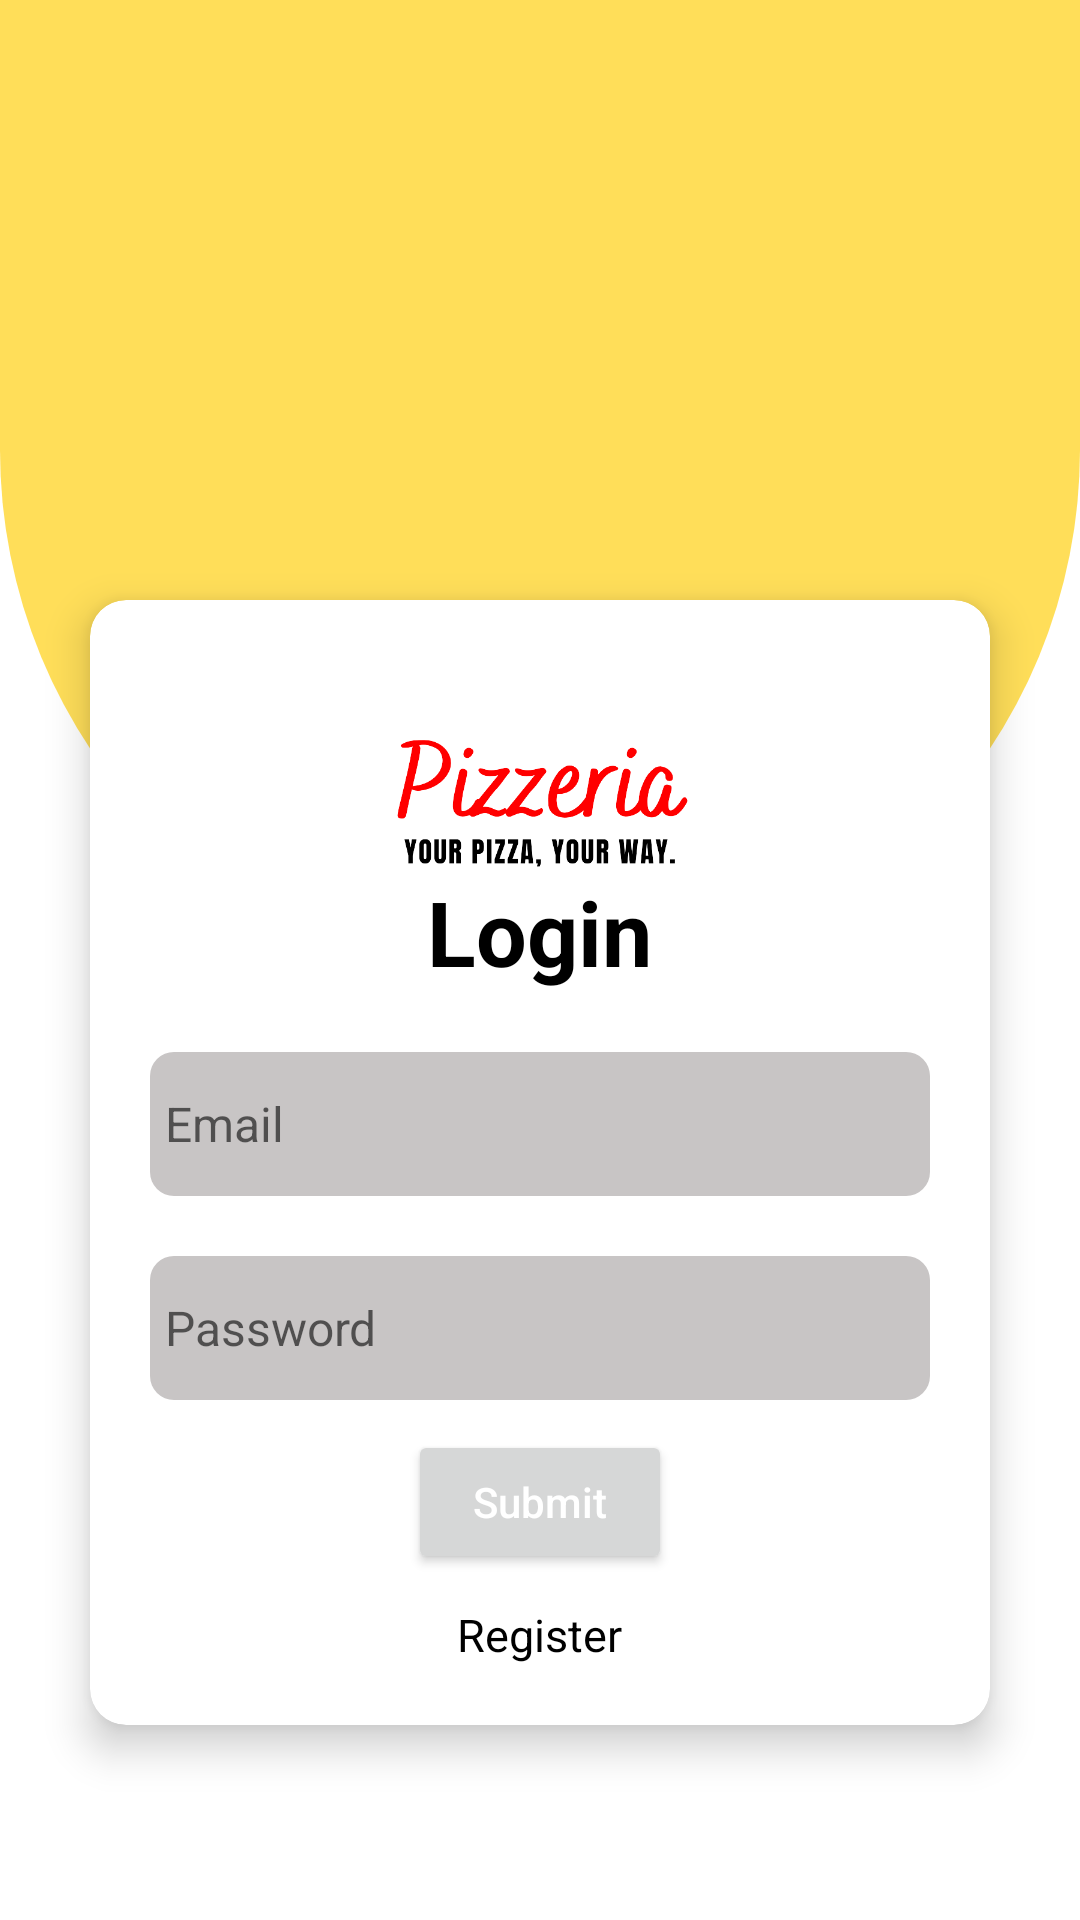

Reconstruct the res/layout file that produces this screen, plus the resources it refers to.
<!-- AndroidManifest.xml: application theme Theme.Karansinh_Jadav_Final_Project -->
<!-- res/layout/activity_login.xml -->
<?xml version="1.0" encoding="utf-8"?>
<RelativeLayout xmlns:android="http://schemas.android.com/apk/res/android"
    xmlns:app="http://schemas.android.com/apk/res-auto"
    xmlns:tools="http://schemas.android.com/tools"
    android:layout_width="match_parent"
    android:layout_height="match_parent"
    tools:context=".LoginActivity">

    <LinearLayout
        android:layout_width="match_parent"
        android:layout_height="330dp"
        android:background="@drawable/home_background"
        android:orientation="vertical">
    </LinearLayout>

    <LinearLayout
        android:layout_width="match_parent"
        android:layout_height="match_parent"
        android:orientation="vertical">

        <androidx.cardview.widget.CardView
            android:layout_width="300dp"
            android:layout_height="wrap_content"
            android:layout_gravity="center_horizontal"
            app:cardCornerRadius="12dp"
            android:layout_marginTop="200dp"
            app:cardElevation="8dp">
            <LinearLayout
                android:layout_width="match_parent"
                android:layout_height="match_parent"
                android:orientation="vertical"
                android:padding="20sp">

                <ImageView
                    android:layout_width="wrap_content"
                    android:layout_height="100dp"
                    android:layout_gravity="center_horizontal"
                    android:src="@drawable/pizzeria_logo" />

                <TextView
                    android:layout_width="wrap_content"
                    android:layout_height="wrap_content"
                    android:layout_gravity="center_horizontal"
                    android:text="Login"
                    android:layout_marginTop="-30dp"
                    android:textStyle="bold"
                    android:textSize="30sp"
                    android:textColor="@color/black"
                    />

                <EditText
                    android:id="@+id/email"
                    android:layout_width="match_parent"
                    android:layout_height="wrap_content"
                    android:layout_marginTop="20dp"
                    android:background="@drawable/text_background"
                    android:hint="Email"
                    android:inputType="textEmailAddress"
                    android:minHeight="48dp"
                    android:padding="5dp"
                    android:textSize="16sp" />

                <EditText
                    android:id="@+id/password"
                    android:layout_width="match_parent"
                    android:layout_height="wrap_content"
                    android:layout_marginTop="20dp"
                    android:background="@drawable/text_background"
                    android:hint="Password"
                    android:inputType="textPassword"
                    android:minHeight="48dp"
                    android:padding="5dp"
                    android:textSize="16sp" />

                <Button
                    android:id="@+id/login"
                    android:layout_width="wrap_content"
                    android:layout_height="wrap_content"
                    android:layout_gravity="center_horizontal"
                    android:hint="Submit"
                    android:textColorHint="@color/white"
                    android:layout_margin="10dp"
                    />

                <TextView
                    android:id="@+id/signuptxt"
                    android:layout_width="wrap_content"
                    android:layout_height="wrap_content"
                    android:layout_gravity="center_horizontal"
                    android:text="Register"
                    android:textColor="@color/black"
                    android:textSize="15dp"
                    tools:ignore="TextSizeCheck" />
            </LinearLayout>
        </androidx.cardview.widget.CardView>
    </LinearLayout>
</RelativeLayout>
<!-- resources referenced by this layout -->
<resources>
  <color name="black">#FF000000</color>
  <color name="white">#FFFFFFFF</color>
  <!-- drawable home_background (drawable) -->
  <?xml version="1.0" encoding="utf-8"?>
  <selector xmlns:android="http://schemas.android.com/apk/res/android">
      <item>
          <shape android:shape="rectangle">
              <solid android:color="#ffde59"/>
              <corners android:topLeftRadius="0dp"
                  android:topRightRadius="0dp"
                  android:bottomLeftRadius="250dp"
                  android:bottomRightRadius="250dp"/>
          </shape>
      </item>
  </selector>
  <!-- drawable pizzeria_logo: png bitmap (drawable, 32485 bytes) -->
  <!-- drawable text_background (drawable) -->
  <?xml version="1.0" encoding="utf-8"?>
  <selector xmlns:android="http://schemas.android.com/apk/res/android">
      <item>
      <shape android:shape="rectangle">
          <solid android:color="#C8C5C5"/>
          <corners android:radius="8dp"/>
      </shape>
      </item>
  </selector>
  <style name="Theme.Karansinh_Jadav_Final_Project" parent="Theme.MaterialComponents.DayNight.NoActionBar">
          
          <item name="colorPrimary">@color/prime</item>
          <item name="colorPrimaryVariant">@color/purple_700</item>
          <item name="colorOnPrimary">@color/white</item>
          
          <item name="colorSecondary">@color/teal_200</item>
          <item name="colorSecondaryVariant">@color/teal_700</item>
          <item name="colorOnSecondary">@color/black</item>
          
          <item name="android:statusBarColor">?attr/colorPrimaryVariant</item>
          
      </style>
  <color name="prime">#B5201B</color>
  <color name="purple_700">#FF3700B3</color>
  <color name="teal_200">#FF03DAC5</color>
  <color name="teal_700">#FF018786</color>
</resources>
